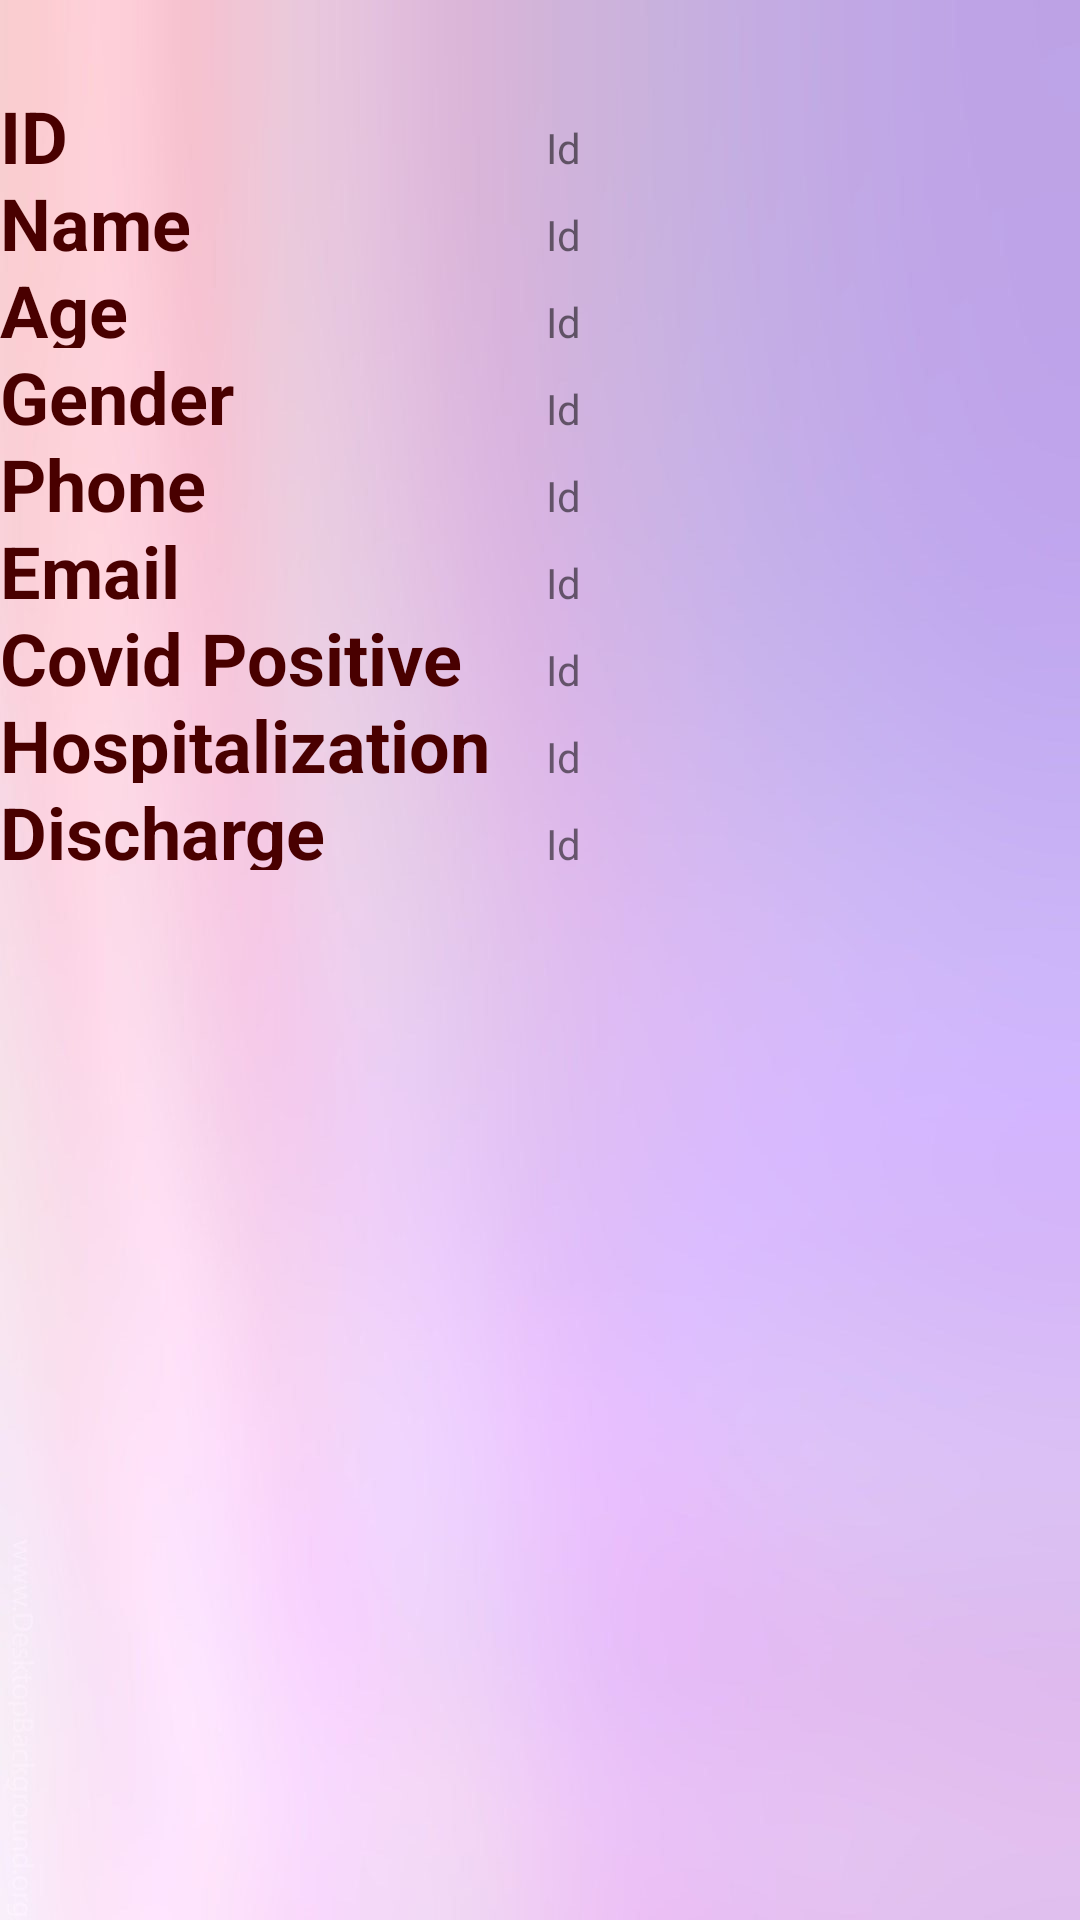

The Android layout XML behind this screen, and the referenced resources:
<!-- AndroidManifest.xml: application theme Theme.Cowin -->
<!-- res/layout/activity_patientrecords.xml -->
<?xml version="1.0" encoding="utf-8"?>
<LinearLayout xmlns:android="http://schemas.android.com/apk/res/android"
    xmlns:app="http://schemas.android.com/apk/res-auto"
    xmlns:tools="http://schemas.android.com/tools"
    android:layout_width="match_parent"
    android:layout_height="match_parent"
    android:orientation="vertical"
    tools:context=".MainActivity"
    android:background="@drawable/bg">

    <LinearLayout
        android:layout_width="match_parent"
        android:layout_height="29dp"
        android:orientation="horizontal">

        <TextView
            android:id="@+id/tvResult2"
            android:layout_width="80dp"
            android:layout_height="wrap_content" />

        <TextView
            android:id="@+id/tvResult3"
            android:layout_width="match_parent"
            android:layout_height="wrap_content"
            android:layout_weight="1" />
    </LinearLayout>

    <LinearLayout
        android:layout_width="match_parent"
        android:layout_height="29dp"
        android:orientation="horizontal">

        <TextView
            android:id="@+id/idview"
            android:layout_width="182dp"
            android:layout_height="wrap_content"
            android:text="ID"
            android:textColor="#490000"
            android:textSize="24sp"
            android:textStyle="bold" />

        <TextView
            android:id="@+id/idview1"
            android:layout_width="match_parent"
            android:layout_height="wrap_content"
            android:layout_weight="1"
            android:text="Id" />
    </LinearLayout>

    <LinearLayout
        android:layout_width="match_parent"
        android:layout_height="29dp"
        android:orientation="horizontal">

        <TextView
            android:id="@+id/nameview"
            android:layout_width="182dp"
            android:layout_height="wrap_content"
            android:text="Name"
            android:textColor="#490000"
            android:textSize="24sp"
            android:textStyle="bold" />

        <TextView
            android:id="@+id/nameview1"
            android:layout_width="match_parent"
            android:layout_height="wrap_content"
            android:layout_weight="1"
            android:text="Id" />
    </LinearLayout>

    <LinearLayout
        android:layout_width="match_parent"
        android:layout_height="29dp"
        android:orientation="horizontal">

        <TextView
            android:id="@+id/ageview"
            android:layout_width="182dp"
            android:layout_height="wrap_content"
            android:text="Age"
            android:textColor="#490000"
            android:textSize="24sp"
            android:textStyle="bold" />

        <TextView
            android:id="@+id/ageview1"
            android:layout_width="match_parent"
            android:layout_height="wrap_content"
            android:layout_weight="1"
            android:text="Id" />
    </LinearLayout>

    <LinearLayout
        android:layout_width="match_parent"
        android:layout_height="29dp"
        android:orientation="horizontal">

        <TextView
            android:id="@+id/gnderview"
            android:layout_width="182dp"
            android:layout_height="wrap_content"
            android:text="Gender"
            android:textColor="#490000"
            android:textSize="24sp"
            android:textStyle="bold" />

        <TextView
            android:id="@+id/gnderview1"
            android:layout_width="match_parent"
            android:layout_height="wrap_content"
            android:layout_weight="1"
            android:text="Id" />
    </LinearLayout>

    <LinearLayout
        android:layout_width="match_parent"
        android:layout_height="29dp"
        android:orientation="horizontal">

        <TextView
            android:id="@+id/phoneview"
            android:layout_width="182dp"
            android:layout_height="wrap_content"
            android:text="Phone"
            android:textColor="#490000"
            android:textSize="24sp"
            android:textStyle="bold" />

        <TextView
            android:id="@+id/phoneview1"
            android:layout_width="match_parent"
            android:layout_height="wrap_content"
            android:layout_weight="1"
            android:text="Id" />
    </LinearLayout>

    <LinearLayout
        android:layout_width="match_parent"
        android:layout_height="29dp"
        android:orientation="horizontal">

        <TextView
            android:id="@+id/emailview"
            android:layout_width="182dp"
            android:layout_height="wrap_content"
            android:text="Email"
            android:textColor="#490000"
            android:textSize="24sp"
            android:textStyle="bold" />

        <TextView
            android:id="@+id/emailview1"
            android:layout_width="match_parent"
            android:layout_height="wrap_content"
            android:layout_weight="1"
            android:text="Id" />
    </LinearLayout>

    <LinearLayout
        android:layout_width="match_parent"
        android:layout_height="29dp"
        android:orientation="horizontal">

        <TextView
            android:id="@+id/positiveview"
            android:layout_width="182dp"
            android:layout_height="wrap_content"
            android:text="Covid Positive"
            android:textColor="#490000"
            android:textSize="24sp"
            android:textStyle="bold" />

        <TextView
            android:id="@+id/positiveview1"
            android:layout_width="match_parent"
            android:layout_height="wrap_content"
            android:layout_weight="1"
            android:text="Id" />
    </LinearLayout>

    <LinearLayout
        android:layout_width="match_parent"
        android:layout_height="29dp"
        android:orientation="horizontal">

        <TextView
            android:id="@+id/hospitalview"
            android:layout_width="182dp"
            android:layout_height="match_parent"
            android:text="Hospitalization"
            android:textColor="#490000"
            android:textSize="24sp"
            android:textStyle="bold" />

        <TextView
            android:id="@+id/hospitalview1"
            android:layout_width="match_parent"
            android:layout_height="wrap_content"
            android:layout_weight="1"
            android:text="Id" />
    </LinearLayout>

    <LinearLayout
        android:layout_width="match_parent"
        android:layout_height="29dp"
        android:orientation="horizontal">

        <TextView
            android:id="@+id/dischargeview"
            android:layout_width="182dp"
            android:layout_height="wrap_content"
            android:text="Discharge"
            android:textSize="24sp"
            android:textStyle="bold"
            android:textColor="#490000" />

        <TextView
            android:id="@+id/dischargeview1"
            android:layout_width="match_parent"
            android:layout_height="wrap_content"
            android:layout_weight="1"
            android:text="Id" />
    </LinearLayout>


</LinearLayout>
<!-- resources referenced by this layout -->
<resources>
  <!-- drawable bg: jpg bitmap (drawable, 72004 bytes) -->
  <style name="Theme.Cowin" parent="Theme.MaterialComponents.DayNight.NoActionBar">
          
          <item name="colorPrimary">@color/purple_500</item>
          <item name="colorPrimaryVariant">@color/purple_700</item>
          <item name="colorOnPrimary">@color/white</item>
          
          <item name="colorSecondary">@color/teal_200</item>
          <item name="colorSecondaryVariant">@color/teal_700</item>
          <item name="colorOnSecondary">@color/black</item>
          
          <item name="android:statusBarColor" tools:targetApi="l">?attr/colorPrimaryVariant</item>
          
      </style>
  <!-- not gathered from this repository: default colours our renderer supplied (Android Studio template values) -->
  <color name="purple_500">#FF6200EE</color>
  <color name="purple_700">#FF3700B3</color>
  <color name="teal_200">#FF03DAC5</color>
  <color name="teal_700">#FF018786</color>
  <color name="black">#FF000000</color>
  <color name="white">#FFFFFFFF</color>
</resources>
